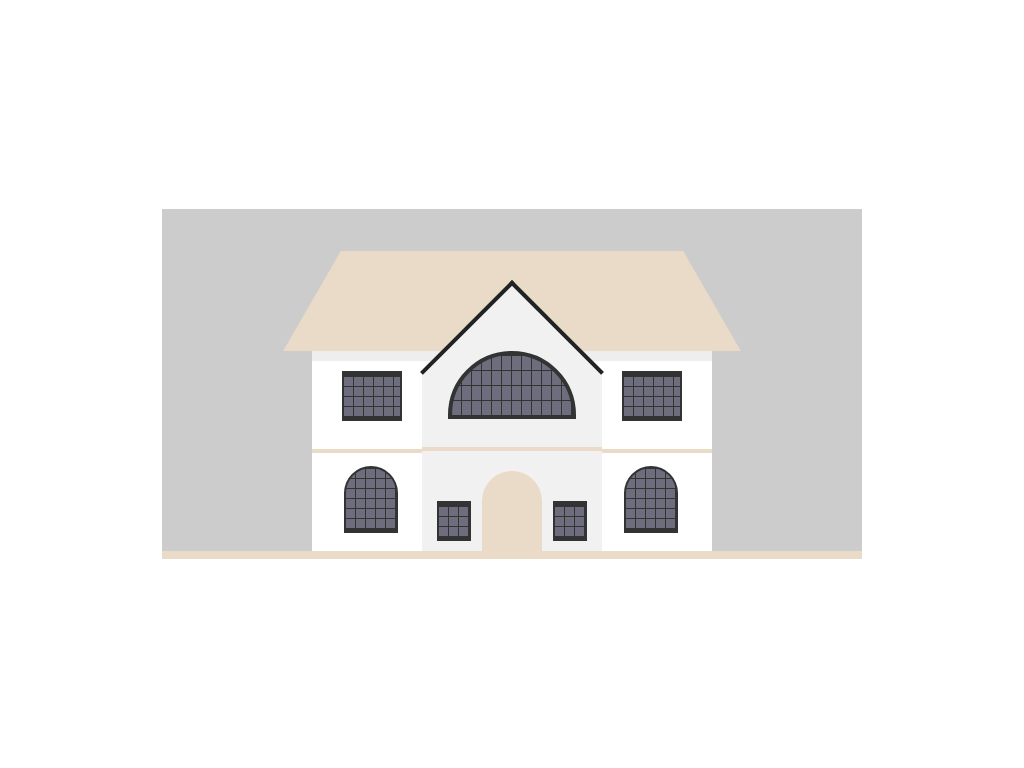

Give the HTML and CSS whose rendering is this image.

<!-- file: index.html -->
<!DOCTYPE html>
<html lang="en">
  <head>
    <meta charset="UTF-8" />
    <meta name="viewport" content="width=device-width, initial-scale=1.0" />
    <link rel="stylesheet" href="styles.css" />
    <title>house</title>
  </head>
  <body>
    <div class="house">
      <div class="main">
        <div class="windows_right"></div>
        <div class="windows_left"></div>
        <div class="line adjst"></div>
        <div class="roof"></div>
        <div class="front">
          <div class="line"></div>
          <div class="door"></div>
        </div>
      </div>
    </div>
  </body>
</html>


/* file: styles.css */
*
{
  margin: 0;
  padding: 0;
  box-sizing: border-box;
}

body{
  display: flex;
  justify-content: center;
  align-items: center;
  min-height: 100vh;
  overflow: hidden;
}

.house{
  position: relative;
  width: 700px;
  height: 350px;
  background: #ccc;
  border-bottom: 8px solid #EADBC8;
}

.main{
  position: absolute;
  bottom: 0;
  left: 50%;
  transform: translateX(-50%);
  width: 400px;
  height: 200px;
  background: #fff;
}

.main::before
{
  content: '';
  position: absolute;
  top: 0;
  left: 0;
  width: 100%;
  height: 10px;
  background:rgb(238, 238, 238)
}
.roof
{
  position: absolute;
  top: -100px;
  height: 100px;
  width: 100%;
  
}
.roof::before
{
  content: '';
  position: absolute;
  top: 0;
  left: 0;
  width: 60%;
  height: 100%;
  background: #EADBC8;
  transform: skewX(330deg);
}

.roof::after
{
  content: '';
  position: absolute;
  top: 0;
  right: 0;
  width: 60%;
  height: 100%;
  background:#EADBC8;
  transform: skewX(30deg);
}
.front{
  position: absolute;
  bottom: 0;
  left: 50%;
  transform: translateX(-50%);
  width: 180px;
  height: 180px;
  background: #f1f1f1;

}

.front::before{
  content: '';
  position: absolute;
  left: 50%;
  top: -64px;
  width: 126px;
  height: 126px;
  background: #f1f1f1;
  transform: translateX(-50%) rotate(45deg);
  border-top: 4px solid #222;
  border-left: 4px solid #222;
}
.front::after{
  content: '';
  position: absolute;
  top: -20px;
  left: 50%;
  transform: translateX(-50%);
  width: 120px;
  height: 60px;
  background: #333;
  background-image: linear-gradient(to right, transparent 10%, transparent 90%, #333 90%),
  linear-gradient(to bottom, transparent 10%, #6d6d7d 10%,#6d6d7d 90% );
  background-size: 10px 15px;
  border-top-left-radius: 100px;
  border-top-right-radius: 100px;
  border: 4px solid #333
}

.door{
  position: absolute;
  bottom: 0;
  left: 50%;
  transform: translateX(-50%);
  width: 60px;
  height: 80px;
  background: #EADBC8;
  border-top-left-radius: 60px;
  border-top-right-radius: 60px;
}

.door::before{
   content: '';
   position: absolute;
   top: 30px;
   left: -45px;
   width: 30px;
   height: 30px;
   background: #333;
   background-image: linear-gradient(to right, transparent 10%, transparent 90%, #333 90%),linear-gradient(to bottom, transparent 10%, #6d6d7d 10%,#6d6d7d 90%);
   background-size: 10px 10px;
   border: 2px solid #333;
   border-top: 5px solid #333;
   border-bottom: 5px solid #333;
}

.door::after{
  content: '';
  position: absolute;
  top: 30px;
  right: -45px;
  width: 30px;
  height: 30px;
  background: #333;
  background-image: linear-gradient(to right, transparent 10%, transparent 90%, #333 90%),linear-gradient(to bottom, transparent 10%, #6d6d7d 10%,#6d6d7d 90%);
  background-size: 10px 10px;
  border: 2px solid #333;
  border-top: 5px solid #333;
  border-bottom: 5px solid #333;
}

.line{
  position: absolute;
  top: 38%;
  width: 100%;
  height: 12px;
  border-top: 4px solid ##EADBC8;
  border-bottom: 4px solid #EADBC8;
}

.adjst
{
  top: 45%;
}

.windows_right
{
  position: absolute;
  top: 20px;
  right: 30px;
  width: 60px;
  height: 50px;
  background: #333;
  background-image: linear-gradient(to right, transparent 10%, transparent 90%, #333 90%),linear-gradient(to bottom, transparent 10%, #6d6d7d 10%,#6d6d7d 90%);
  background-size: 10px 10px;
  border: 2px solid #333;
  border-top: 5px solid #333;
  border-bottom: 5px solid #333;
}

.windows_right::before
{
  content: '';
  position: absolute;
  top: 90px;
  width: 50px;
  height: 60px;
  background: #333;
  background-image: linear-gradient(to right, transparent 10%, transparent 90%, #333 90%),linear-gradient(to bottom, transparent 10%, #6d6d7d 10%,#6d6d7d 90%);
  background-size: 10px 10px;
  border: 2px solid #333;
  border-bottom: 5px solid #333;
  border-top-left-radius: 60px;
  border-top-right-radius: 60px;
}

.windows_left
{
  position: absolute;
  top: 20px;
  left: 30px;
  width: 60px;
  height: 50px;
  background: #333;
  background-image: linear-gradient(to right, transparent 10%, transparent 90%, #333 90%),linear-gradient(to bottom, transparent 10%, #6d6d7d 10%,#6d6d7d 90%);
  background-size: 10px 10px;
  border: 2px solid #333;
  border-top: 5px solid #333;
  border-bottom: 5px solid #333;
}

.windows_left::before
{
  content: '';
  position: absolute;
  top: 90px;
  width: 50px;
  height: 60px;
  background: #333;
  background-image: linear-gradient(to right, transparent 10%, transparent 90%, #333 90%),linear-gradient(to bottom, transparent 10%, #6d6d7d 10%,#6d6d7d 90%);
  background-size: 10px 10px;
  border: 2px solid #333;
  border-bottom: 5px solid #333;
  border-top-left-radius: 60px;
  border-top-right-radius: 60px;
}
